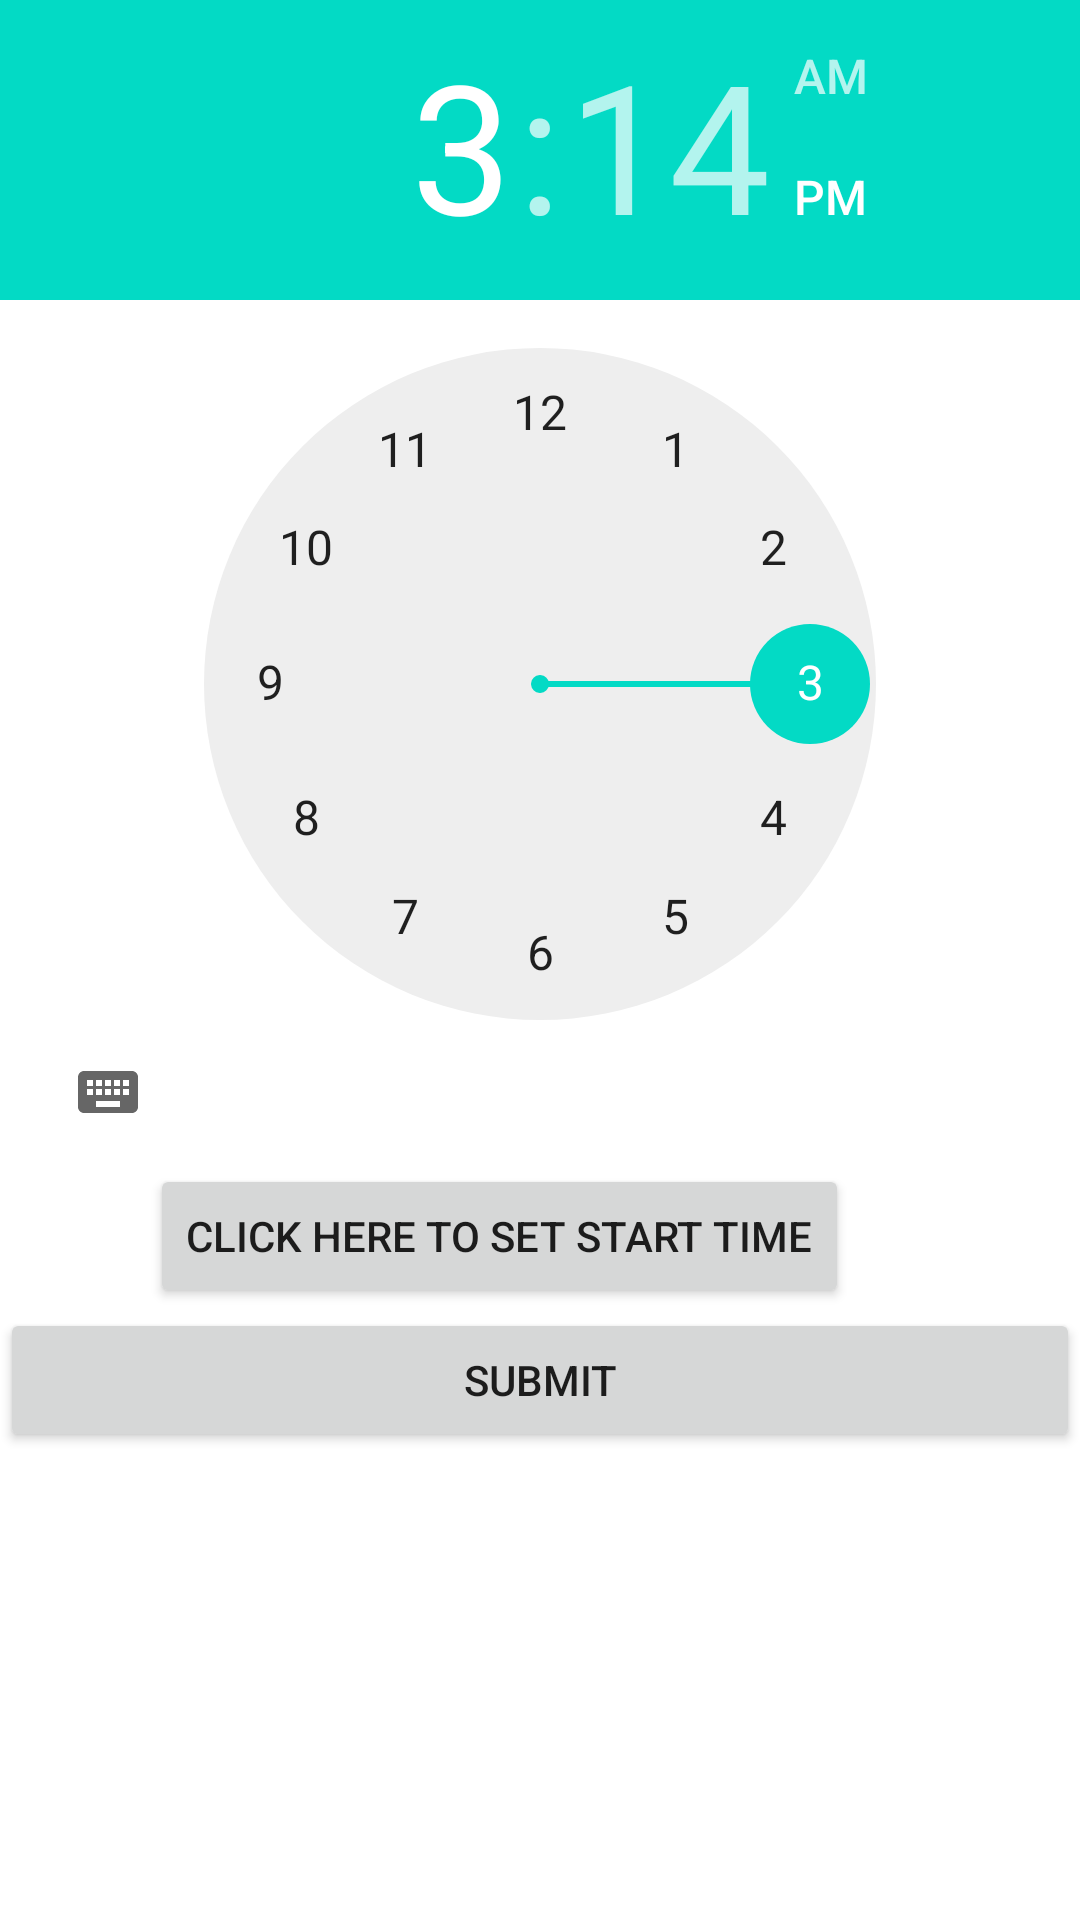

Reconstruct the res/layout file that produces this screen, plus the resources it refers to.
<!-- AndroidManifest.xml: application theme Theme.StudentConnect -->
<!-- res/layout/activity_starts.xml -->
<?xml version="1.0" encoding="utf-8"?>
<LinearLayout xmlns:android="http://schemas.android.com/apk/res/android"
    xmlns:app="http://schemas.android.com/apk/res-auto"
    xmlns:tools="http://schemas.android.com/tools"
    android:layout_width="match_parent"
    android:layout_height="match_parent"
    tools:context=".Starts"
    android:background="@drawable/login_background"
    android:orientation="vertical">
    <TimePicker
        android:id="@+id/t1"

        android:layout_width="wrap_content"
        android:layout_height="wrap_content"
        />
    <Button
        android:id="@+id/bt1"
        android:layout_width="wrap_content"
        android:layout_height="wrap_content"
        android:layout_marginLeft="50dp"
        android:text="Click Here To Set Start Time"

        />
    <Button
        android:id="@+id/Submit"
        android:layout_width="match_parent"
        android:layout_height="wrap_content"
        android:text="Submit"/>

</LinearLayout>
<!-- resources referenced by this layout -->
<resources>
  <style name="Theme.StudentConnect" parent="Theme.MaterialComponents.DayNight.DarkActionBar">
          
          <item name="colorPrimary">@color/purple_500</item>
          <item name="colorPrimaryVariant">@color/purple_700</item>
          <item name="colorOnPrimary">@color/white</item>
          
          <item name="colorSecondary">@color/teal_200</item>
          <item name="colorSecondaryVariant">@color/teal_700</item>
          <item name="colorOnSecondary">@color/black</item>
          
          <item name="android:statusBarColor" tools:targetApi="l">?attr/colorPrimaryVariant</item>
          
      </style>
  <color name="purple_500">#FF6200EE</color>
  <color name="purple_700">#FF3700B3</color>
  <color name="white">#FFFFFFFF</color>
  <color name="teal_200">#FF03DAC5</color>
  <color name="teal_700">#FF018786</color>
  <color name="black">#FF000000</color>
</resources>
